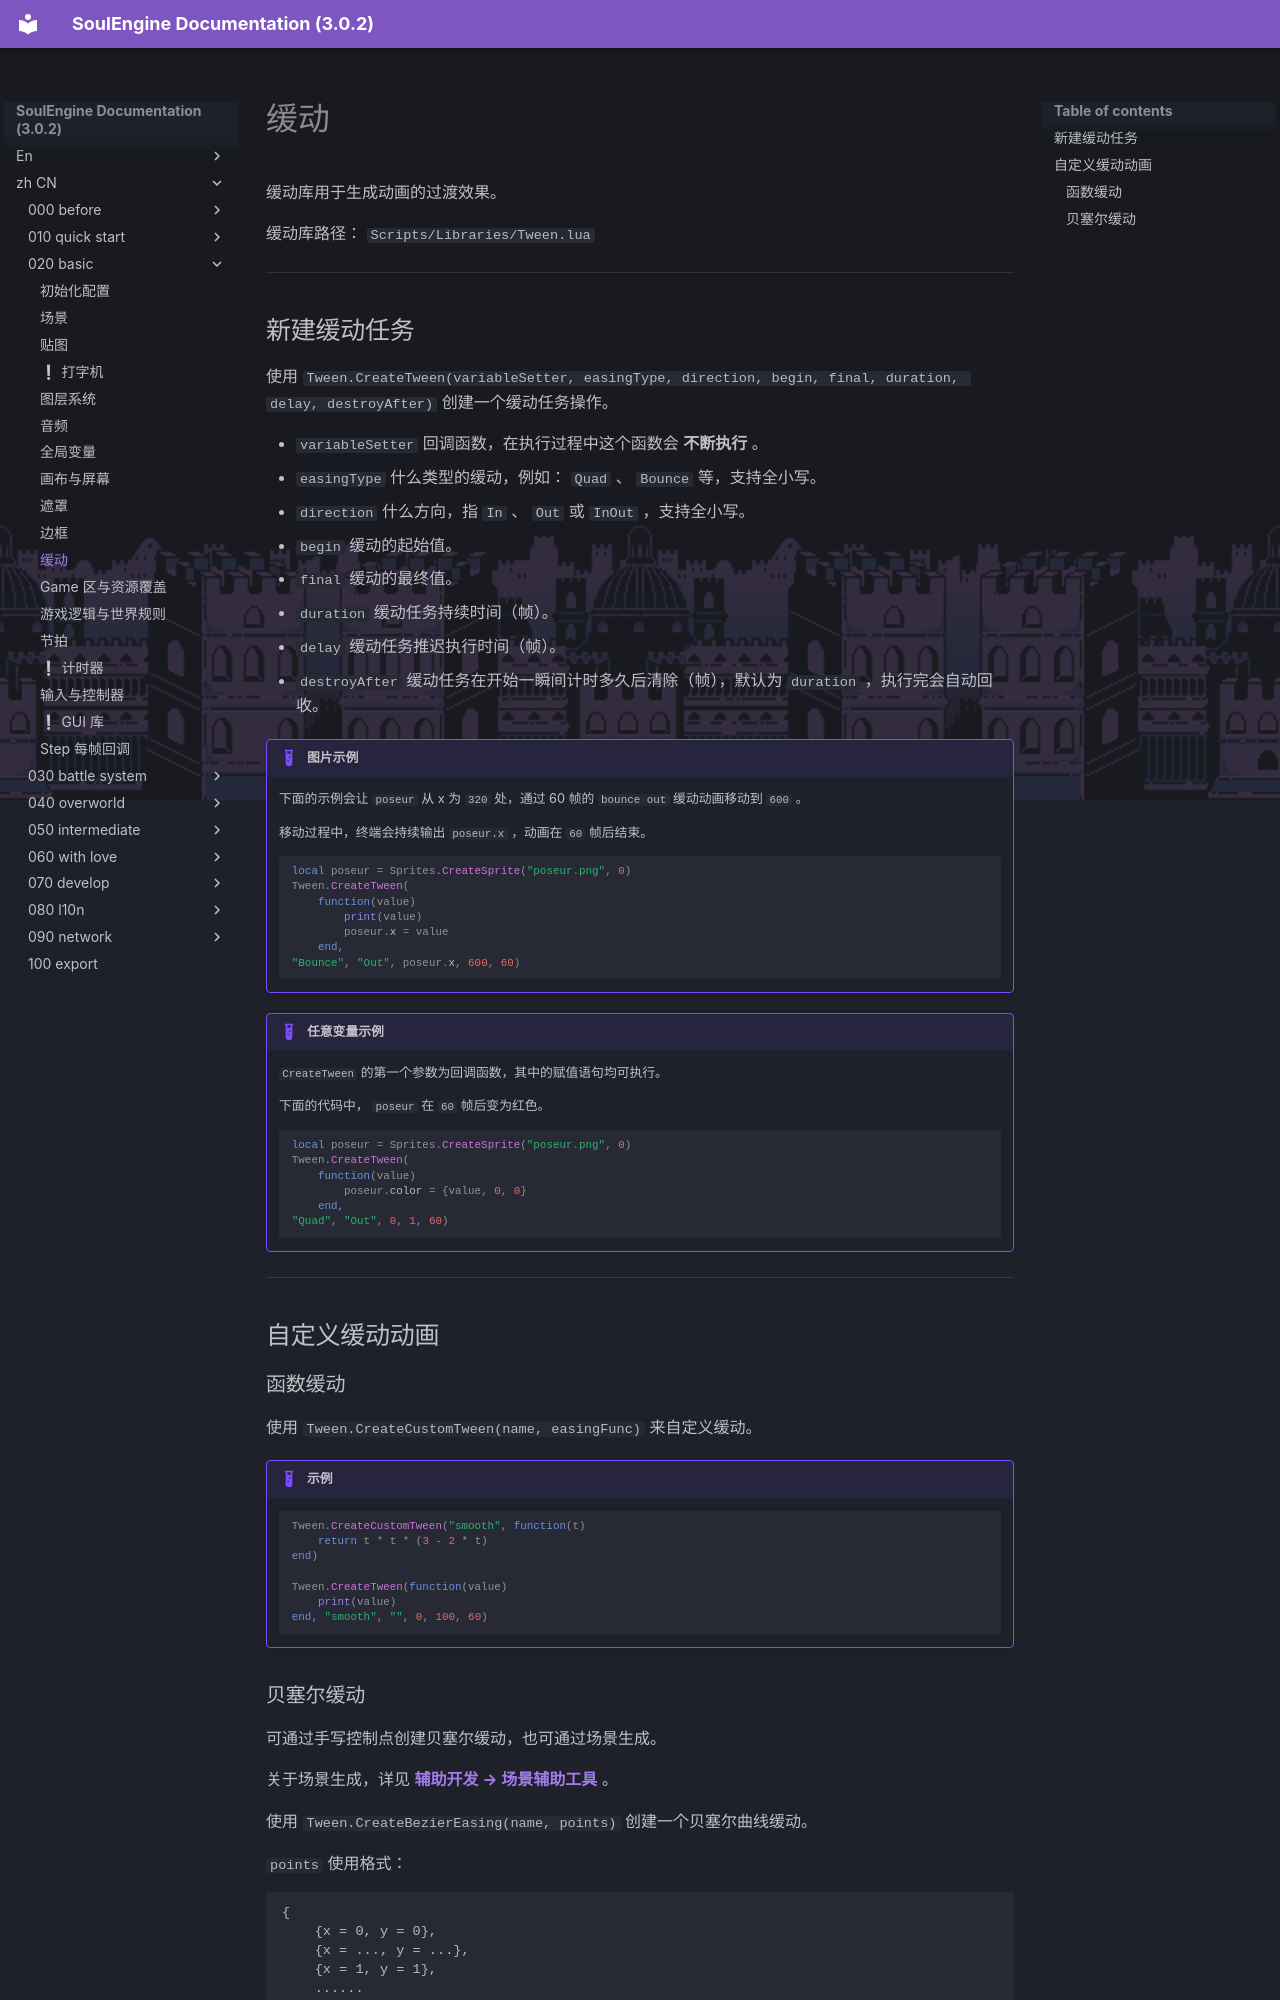

repository: AnskiyyRenew/SoulEngine-Documentation · page: zh_CN/020_basic/100_tween/index.html · generator: mkdocs

---
title: 缓动
---

缓动库用于生成动画的过渡效果。

缓动库路径： `Scripts/Libraries/Tween.lua`

---

## 新建缓动任务

使用 `Tween.CreateTween(variableSetter, easingType, direction, begin, final, duration, delay, destroyAfter)` 创建一个缓动任务操作。

- `variableSetter` 回调函数，在执行过程中这个函数会 **不断执行** 。
- `easingType` 什么类型的缓动，例如： `Quad` 、 `Bounce` 等，支持全小写。
- `direction` 什么方向，指 `In` 、 `Out` 或 `InOut` ，支持全小写。
- `begin` 缓动的起始值。
- `final` 缓动的最终值。
- `duration` 缓动任务持续时间（帧）。
- `delay` 缓动任务推迟执行时间（帧）。
- `destroyAfter` 缓动任务在开始一瞬间计时多久后清除（帧），默认为 `duration` ，执行完会自动回收。

!!! example "图片示例"
    下面的示例会让 `poseur` 从 x 为 `320` 处，通过 60 帧的 `bounce out` 缓动动画移动到 `600` 。

    移动过程中，终端会持续输出 `poseur.x` ，动画在 `60` 帧后结束。

    ```lua
    local poseur = Sprites.CreateSprite("poseur.png", 0)
    Tween.CreateTween(
        function(value)
            print(value)
            poseur.x = value
        end,
    "Bounce", "Out", poseur.x, 600, 60)
    ```

!!! example "任意变量示例"
    `CreateTween` 的第一个参数为回调函数，其中的赋值语句均可执行。

    下面的代码中， `poseur` 在 `60` 帧后变为红色。

    ```lua
    local poseur = Sprites.CreateSprite("poseur.png", 0)
    Tween.CreateTween(
        function(value)
            poseur.color = {value, 0, 0}
        end,
    "Quad", "Out", 0, 1, 60)
    ```

---

## 自定义缓动动画

### 函数缓动

使用 `Tween.CreateCustomTween(name, easingFunc)` 来自定义缓动。

!!! example "示例"

    ```lua
    Tween.CreateCustomTween("smooth", function(t)
        return t * t * (3 - 2 * t)
    end)

    Tween.CreateTween(function(value)
        print(value)
    end, "smooth", "", 0, 100, 60)
    ```
